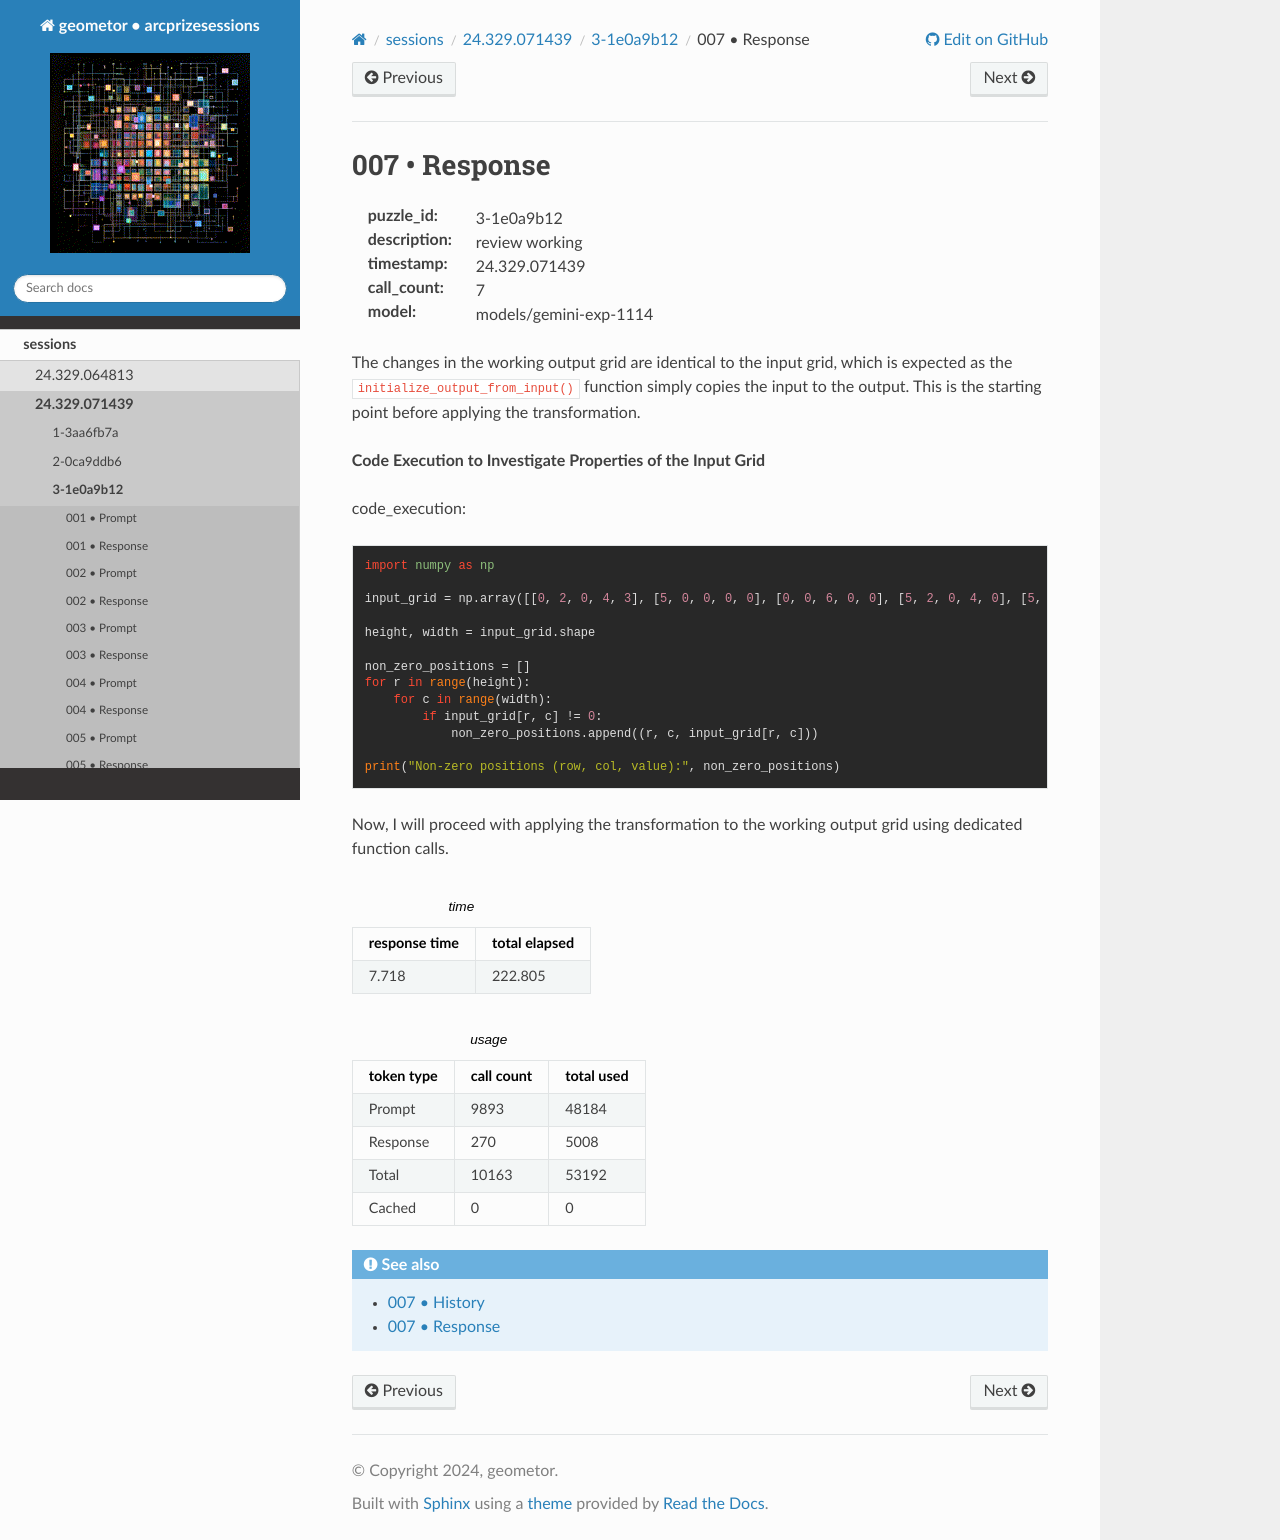

repository: geometor/arcprizesessions · page: sessions/24.329.071439/3-1e0a9b12/007-response/index.html · generator: sphinx

007 • Response
==============

:puzzle_id: 3-1e0a9b12
:description: review working
:timestamp: 24.329.071439
:call_count: 7

:model: models/gemini-exp-1114






The changes in the working output grid are identical to the input grid, which is expected as the ``initialize_output_from_input()`` function simply copies the input to the output. This is the starting point before applying the transformation.

**Code Execution to Investigate Properties of the Input Grid**

code_execution:

.. code-block:: python

   import numpy as np

   input_grid = np.array([[0, 2, 0, 4, 3], [5, 0, 0, 0, 0], [0, 0, 6, 0, 0], [5, 2, 0, 4, 0], [5, 0, 0, 0, 0]])

   height, width = input_grid.shape

   non_zero_positions = []
   for r in range(height):
       for c in range(width):
           if input_grid[r, c] != 0:
               non_zero_positions.append((r, c, input_grid[r, c]))

   print("Non-zero positions (row, col, value):", non_zero_positions)

Now, I will proceed with applying the transformation to the working output grid using dedicated function calls.






.. list-table:: time
   :header-rows: 1

   * - response time
     - total elapsed
   * - 7.718 
     - 222.805 



.. list-table:: usage
   :header-rows: 1

   * - token type
     - call count
     - total used

   * - Prompt 
     - 9893 
     - 48184 

   * - Response 
     - 270 
     - 5008 

   * - Total 
     - 10163 
     - 53192 

   * - Cached 
     - 0 
     - 0 



.. seealso::

   - :doc:`007-history`
   - :doc:`007-response`
